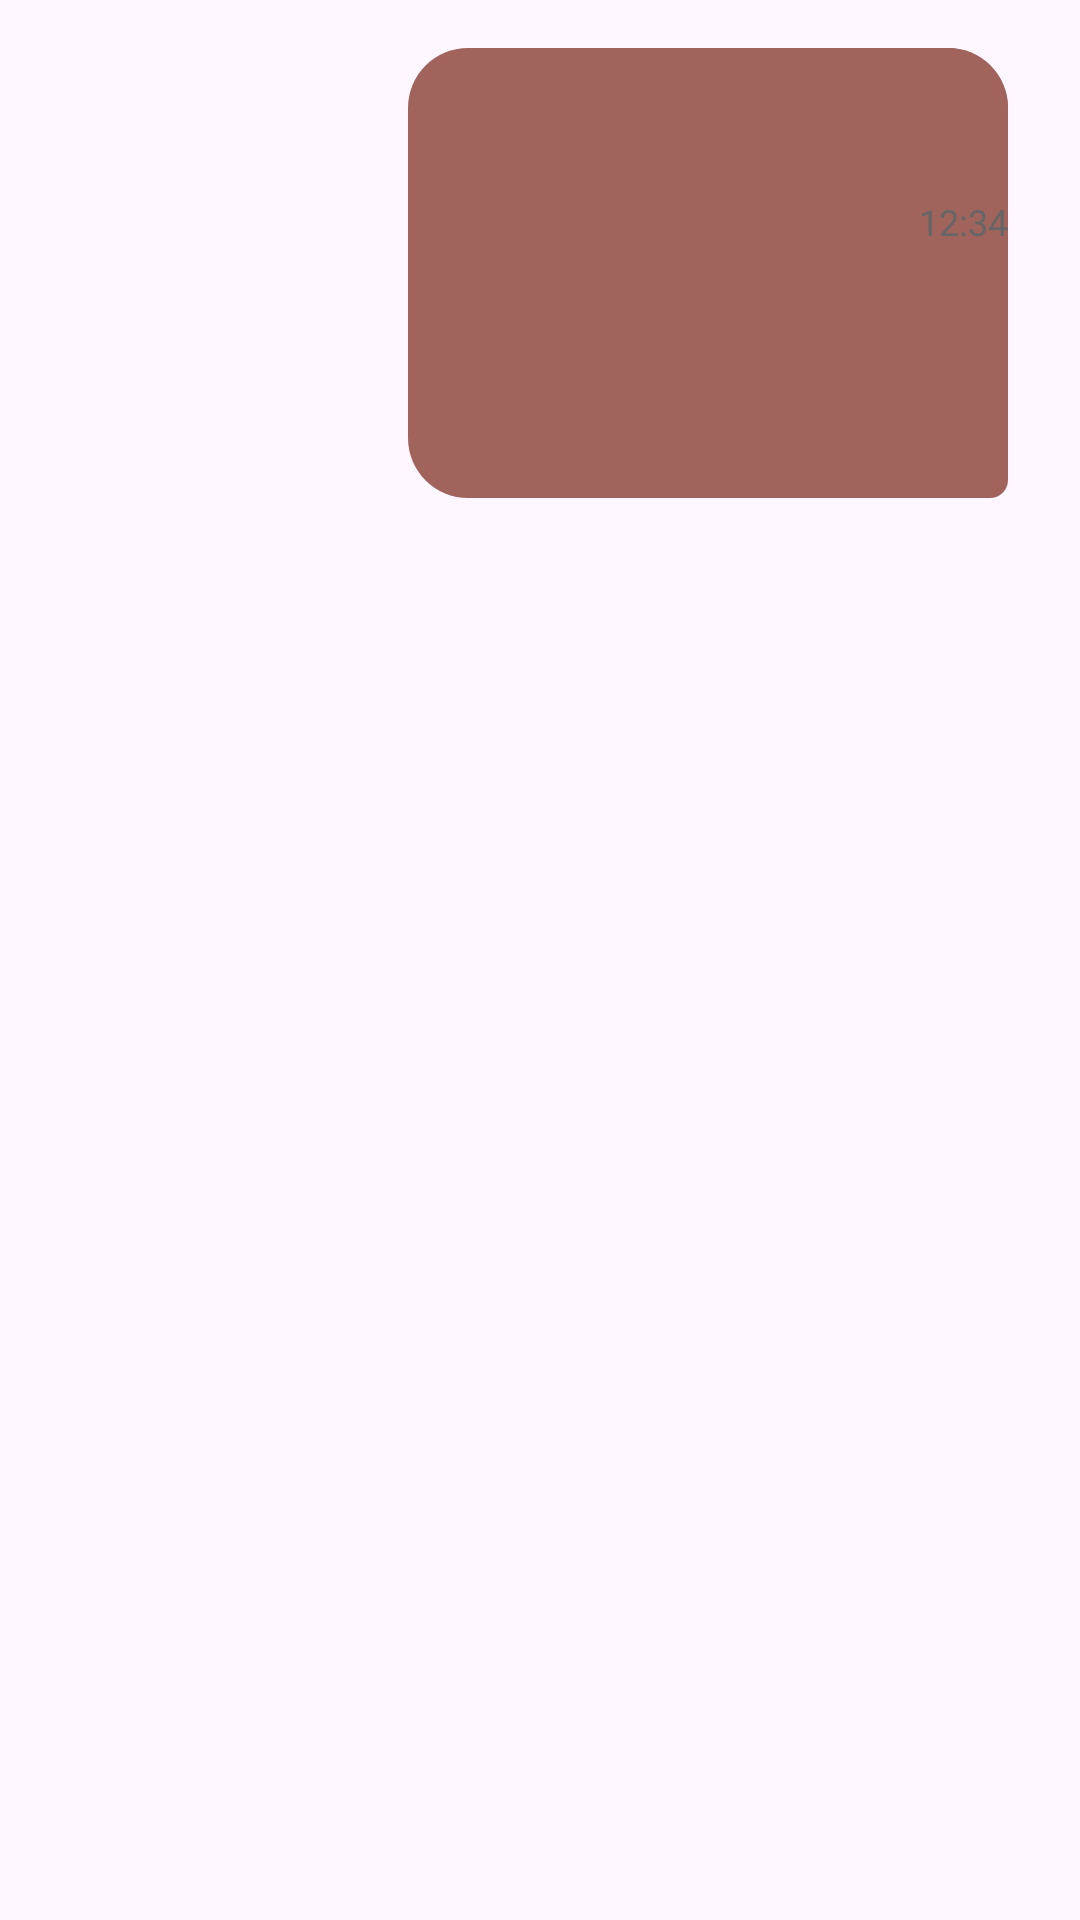

Layout XML and referenced resources for this Android screen:
<!-- AndroidManifest.xml: application theme Theme._21i075323i0721 -->
<!-- res/layout/message_item.xml -->
<?xml version="1.0" encoding="utf-8"?>
<LinearLayout xmlns:android="http://schemas.android.com/apk/res/android"
    android:layout_width="match_parent"
    android:layout_height="wrap_content"
    android:orientation="vertical"
    android:padding="8dp">

    <RelativeLayout
        android:layout_width="match_parent"
        android:layout_height="wrap_content"
        android:padding="8dp">

        <TextView
            android:id="@+id/messageText"
            android:layout_width="wrap_content"
            android:layout_height="wrap_content"
            android:text="Message text"
            android:textColor="#000000"
            android:textSize="16sp"
            android:background="@drawable/message_bubble"
            android:padding="12dp"
            android:layout_alignParentEnd="true"
            android:layout_marginEnd="8dp" />

        <ImageView
            android:id="@+id/messageImage"
            android:layout_width="200dp"
            android:layout_height="150dp"
            android:layout_alignParentEnd="true"
            android:layout_marginEnd="8dp"
            android:scaleType="centerCrop"
            android:background="@drawable/message_bubble"
            android:padding="4dp" />

        <LinearLayout
            android:id="@+id/sharedPostContainer"
            android:layout_width="wrap_content"
            android:layout_height="wrap_content"
            android:orientation="vertical"
            android:background="@android:color/white"
            android:padding="8dp"
            android:elevation="2dp"
            android:layout_alignParentEnd="true"
            android:layout_marginEnd="8dp"
            android:visibility="gone">

            <ImageView
                android:id="@+id/sharedPostImage"
                android:layout_width="200dp"
                android:layout_height="200dp"
                android:scaleType="centerCrop"
                android:background="#F0F0F0" />

            <TextView
                android:id="@+id/sharedPostCaption"
                android:layout_width="200dp"
                android:layout_height="wrap_content"
                android:layout_marginTop="8dp"
                android:text="Caption"
                android:textSize="12sp"
                android:textColor="#000000"
                android:maxLines="2"
                android:ellipsize="end" />

        </LinearLayout>

        <TextView
            android:id="@+id/timestamp"
            android:layout_width="wrap_content"
            android:layout_height="wrap_content"
            android:text="12:34"
            android:textSize="12sp"
            android:textColor="#666666"
            android:layout_below="@id/messageText"
            android:layout_alignParentEnd="true"
            android:layout_marginTop="4dp"
            android:layout_marginEnd="8dp" />

        <LinearLayout
            android:layout_width="wrap_content"
            android:layout_height="wrap_content"
            android:orientation="horizontal"
            android:layout_below="@id/messageText"
            android:layout_alignParentEnd="true"
            android:layout_marginTop="4dp">

            <ImageButton
                android:id="@+id/editButton"
                android:layout_width="24dp"
                android:layout_height="24dp"
                android:src="@drawable/ic_edit"
                android:background="?android:attr/selectableItemBackgroundBorderless"
                android:layout_marginEnd="4dp"
                android:visibility="gone" />

            <ImageButton
                android:id="@+id/deleteButton"
                android:layout_width="24dp"
                android:layout_height="24dp"
                android:src="@drawable/ic_delete"
                android:background="?android:attr/selectableItemBackgroundBorderless"
                android:visibility="gone" />

        </LinearLayout>

    </RelativeLayout>

</LinearLayout>
<!-- resources referenced by this layout -->
<resources>
  <!-- drawable ic_delete: png bitmap (drawable, 5846 bytes) -->
  <!-- drawable ic_edit: png bitmap (drawable, 155 bytes) -->
  <!-- drawable message_bubble (drawable) -->
  <shape xmlns:android="http://schemas.android.com/apk/res/android">
      <solid android:color="#A0645C" />
      <corners
          android:topLeftRadius="20dp"
          android:topRightRadius="20dp"
          android:bottomLeftRadius="20dp"
          android:bottomRightRadius="6dp" />
  </shape>
  <style name="Theme._21i075323i0721" parent="Base.Theme._21i075323i0721" />
  <style name="Base.Theme._21i075323i0721" parent="Theme.Material3.DayNight.NoActionBar">
          
          
      </style>
</resources>
